Run: headless pygame with SDL's dummy video driver; simulated clock (each Clock.tick advances the game by its frame time, no real sleeping); random seed 0; keys injected as events and as key.get_pressed() state; no mouse input.
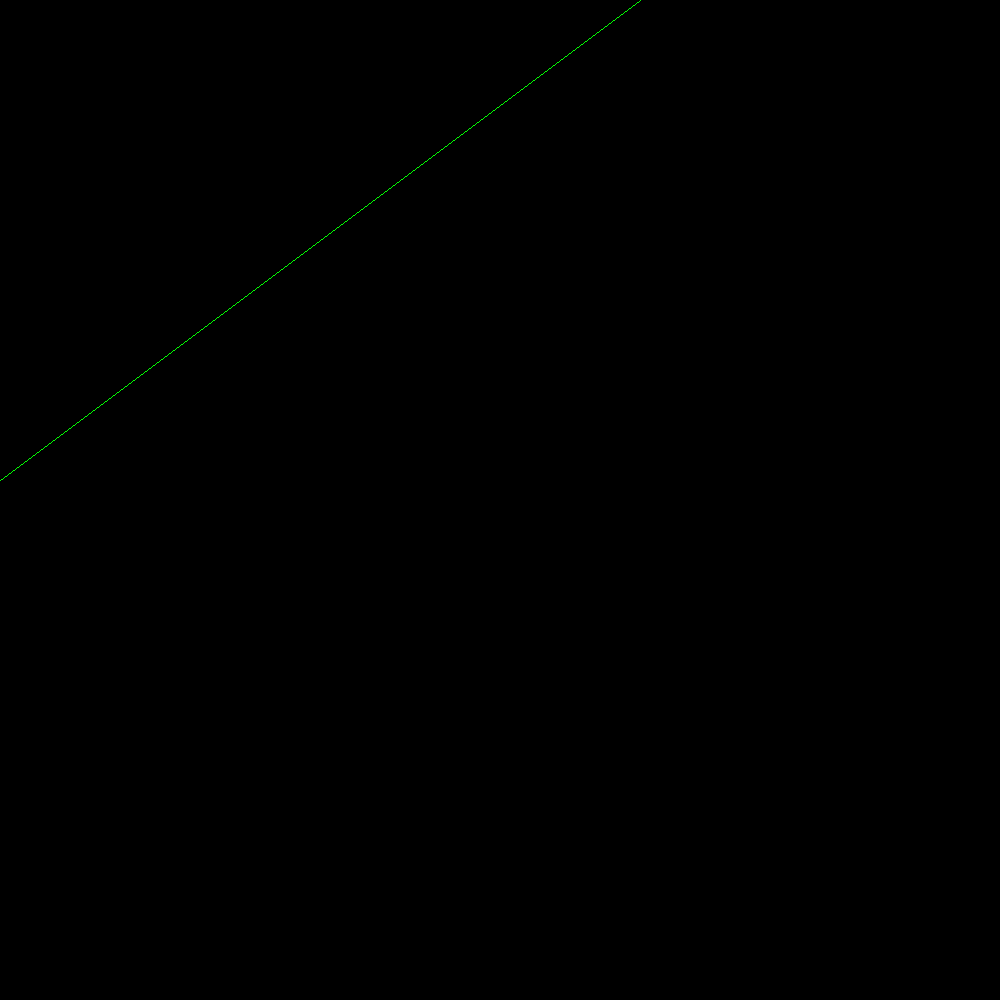
Frame 1 of 4 · flips 1–60 · no input
Frame 2 of 4 · flips 61–180 · tapped SPACE, RETURN · held RIGHT (→), D · screen unchanged from frame 1, image omitted
Frame 3 of 4 · flips 181–300 · held DOWN (↓), S · screen unchanged from frame 2, image omitted
Frame 4 of 4 · flips 301–420 · held LEFT (←), A, UP (↑), W · screen unchanged from frame 3, image omitted

The pygame program that drew these frames:

import pygame 
pygame.init()

w = 1000
h = 1000
pink = (248, 24, 148)

screen = pygame.display.set_mode((w, h))
background = pygame.Surface(screen.get_size())
background.fill((0, 0, 0))
background = background.convert()
screen.blit(background, (0,0))

ballsurface = pygame.Surface((1000, 1000))   
#pygame.draw.circle(ballsurface, pink, (500,500),500) 
ballsurface = ballsurface.convert() 
pygame.draw.arc(ballsurface, (0,0,0),(0,0,2560/2,1920/2),0, 2*3.14, 1)
pygame.draw.lines(ballsurface, (0,255,0), False, [(0,480),(640,0)])

screen.blit(ballsurface, (int(w/2) - 500, int(h/2) - 500))

clock = pygame.time.Clock()


activation = True

FPS = 60
playtime = 0.0

while activation:
	milliseconds = clock.tick(FPS)
	playtime += milliseconds/1000
	for event in pygame.event.get():
		if event.type == pygame.QUIT:
			activation = False
		elif event.type == pygame.KEYDOWN:
			if event.key == pygame.K_ESCAPE:
				activation = False

	text = "FPS: {0:.2f} playtime:{1:.2f}".format(clock.get_fps(), playtime)
	pygame.display.set_caption(text)

	pygame.display.flip()

pygame.quit()

print("\nThis game was played for {0:.2f} seconds".format(playtime))
